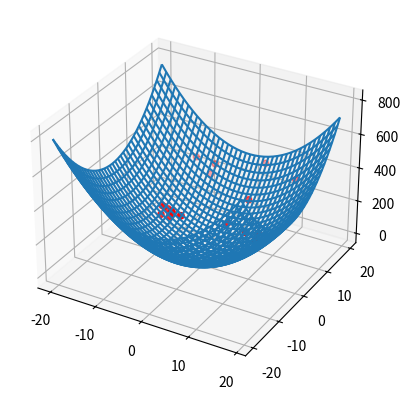
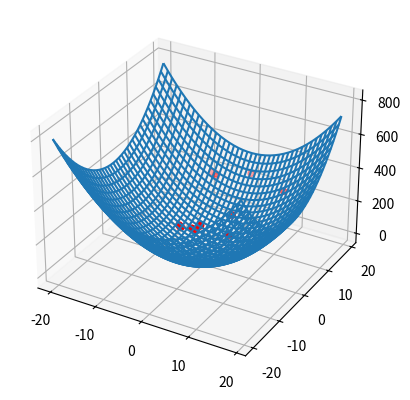
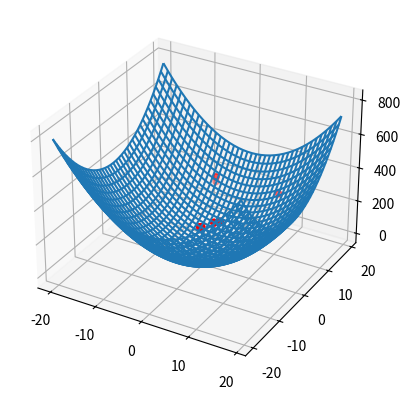
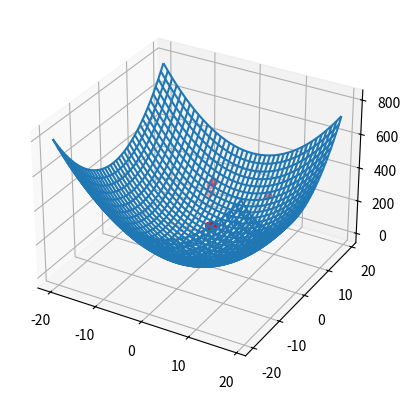
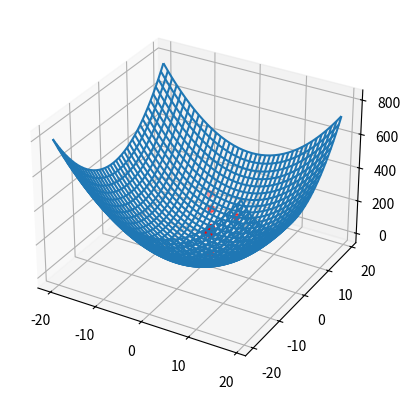
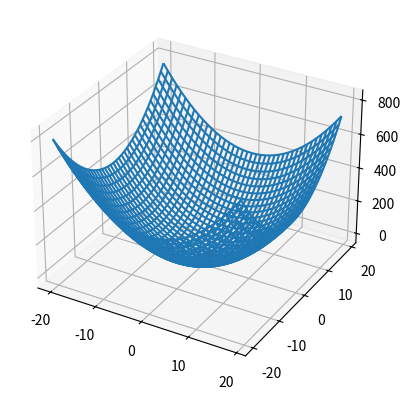
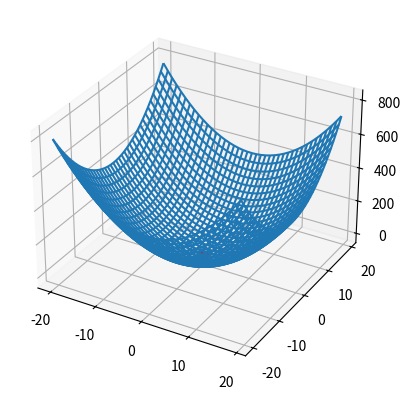
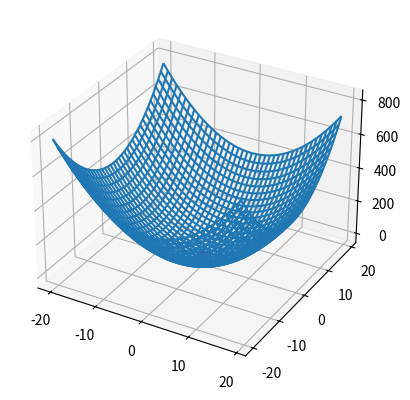
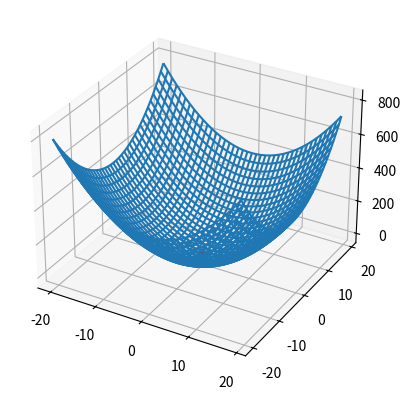
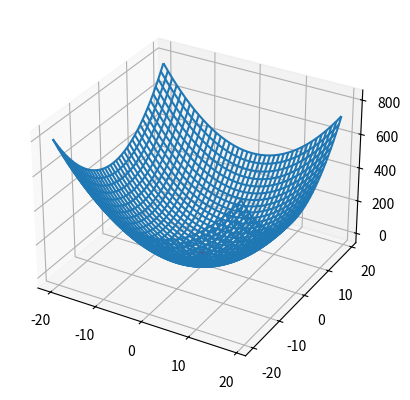
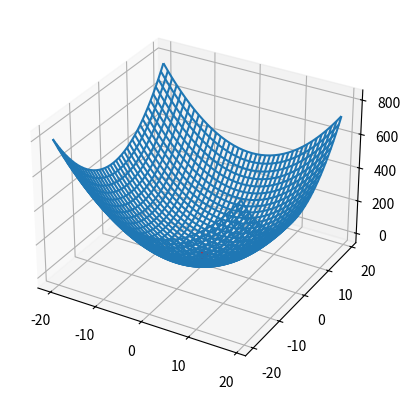
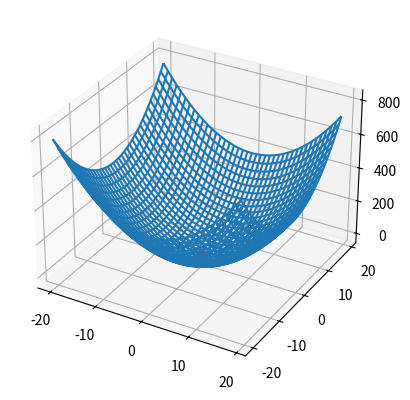
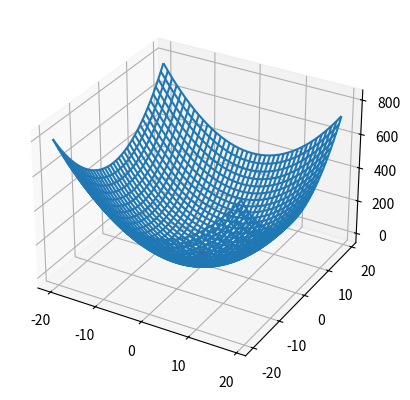
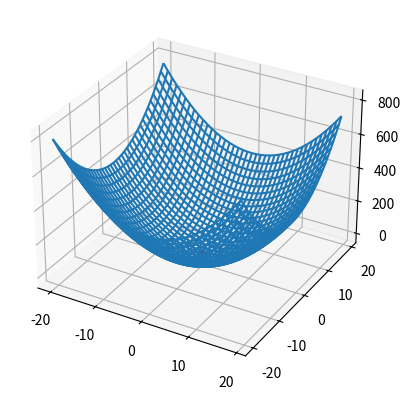
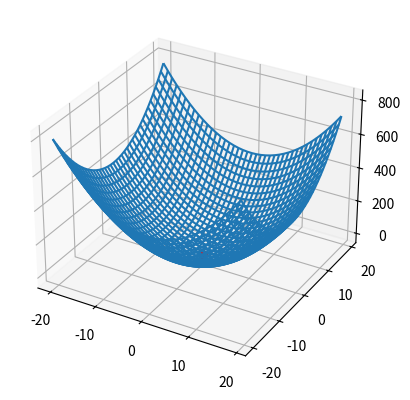
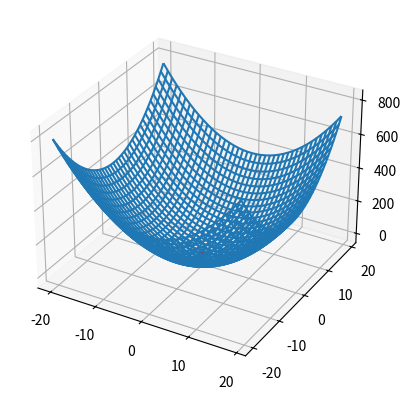

Write Python code to recreate these figures, in order.
import numpy as np
from matplotlib import pyplot  as plt
from matplotlib import cm
from mpl_toolkits.mplot3d import Axes3D
from time import sleep as Sleep
from mpl_toolkits.mplot3d.axes3d import get_test_data


class Firefly():
    def __init__(self,Point,index,beta0):
        self.__Point=Point
        self.__index=index
        self.__Z=CostFunction(self.get_X(),self.get_Y())
        self.__beta=beta0

    def get_X(self):
        return self.__Point["X"]

    def get_Y(self):
        return self.__Point["Y"]

    def get_Z(self):
        return self.__Z

    def get_index(self):
        return self.__index

    def get_beta(self):
        return self.__beta

    def set_Z(self,CostFunctionValue):
        self.__Z=CostFunctionValue

    def set_Point(self,X,Y):
        self.__Point={"X":X,"Y":Y}

    def set_X(self,X):
        self.__Point["X"]=X

    def set_Y(self,Y):
        self.__Point["Y"]=Y

    def set_beta(self,beta):
        self.__beta=beta

def CreateSwarmOfFireflies(NumberOfFireflies,Xmin,Xmax,Ymin,Ymax,beta0):
    SwarmOfFireflies = []
    for index in range(NumberOfFireflies):
        X=round(np.random.uniform(Xmin,Xmax), 3)
        Y=round(np.random.uniform(Ymin, Ymax), 3)
        Point={"X":X,"Y":Y}
        SwarmOfFireflies.append(Firefly(Point,index,beta0))
    return SwarmOfFireflies

def CostFunction(X,Y):
    return X**2+Y**2

def FirefliesLigthIntensity(CostFunction):
    return 1/(CostFunction+0.000001)

def ComputeDistanceBeetweenTwoFireflies(Firefly_I,Firefly_J):
    X=Firefly_J.get_X()-Firefly_I.get_X()
    Y=Firefly_J.get_Y()-Firefly_I.get_Y()
    Rij=np.sqrt(X**2 + Y**2)
    return Rij

def AtractivenessFunction(beta0,Rij):
    result=beta0*np.exp(-1*Lambda*(Rij**2))
    return result

def GenerateRandomVector():
    uX = round(np.random.uniform(-0.15, 0.15), 3)
    uY = round(np.random.uniform(-0.15, 0.15), 3)
    RandomVector = {"uX": uX, "uY": uY}
    return RandomVector

def FindTheMostAtractiveFirefly(SwarmOfFireflies):
    IndexOfTheMostAtractiveFirefly=0
    for firefly in SwarmOfFireflies:
        if firefly.get_Z()<SwarmOfFireflies[IndexOfTheMostAtractiveFirefly].get_Z():
            IndexOfTheMostAtractiveFirefly=firefly.get_index()

    return IndexOfTheMostAtractiveFirefly

def plot3DGraph(Xmin,Xmax,Ymin,Ymax,Zmin,Zmax,SwarmOfFireflies):
    fig=plt.figure()
    PositionsOfFirefliesIn_Xaxis=[]
    PositionsOfFirefliesIn_Yaxis = []
    PositionsOfFirefliesIn_Zaxis=[]
    for firefly in SwarmOfFireflies:
        PositionsOfFirefliesIn_Xaxis.append(firefly.get_X())
        PositionsOfFirefliesIn_Yaxis.append(firefly.get_Y())
        PositionsOfFirefliesIn_Zaxis.append(firefly.get_Z())

    ax = fig.add_subplot(1, 1, 1, projection='3d')
    X=np.arange(Xmin,Xmax,1)
    Y = np.arange(Ymin, Ymax, 1)
    X, Y = np.meshgrid(X, Y)
    Z=CostFunction(X,Y)
    ax.plot_wireframe(X, Y, Z, rstride=1, cstride=1)
    ax.scatter(PositionsOfFirefliesIn_Xaxis, PositionsOfFirefliesIn_Yaxis, PositionsOfFirefliesIn_Zaxis, c='r', marker='o')
    plt.show()
    plt.close('all')


if __name__ =='__main__':
    '''
        Set optimalization parameters, such as:
            λ -  absortion parameter
            β0 - maximal atractiveness
            
    '''
    Lambda=0.02
    Beta0=1
    NumberOfFireflies=20
    MaxGeneration=25
    '''
            Set dimentions of 3D plot, such as:
               Xmin,Xmax,Ymin,Ymax
               Zmin,Zmax - optionally

    '''
    Xmin=-20
    Xmax=20
    Ymin=-20
    Ymax=20
    Zmin=0
    Zmax=100
    Best=None
    #Fireflies initialization
    SwarmOfFireflies=CreateSwarmOfFireflies(NumberOfFireflies,Xmin,Xmax,Ymin,Ymax,Beta0)
    Generation=0
    while Generation<MaxGeneration:
        for i in range(NumberOfFireflies):
            for j in range(NumberOfFireflies):
                CostFunctionFor_Xi=CostFunction(SwarmOfFireflies[i].get_X(),SwarmOfFireflies[i].get_Y())
                fXi=FirefliesLigthIntensity(CostFunctionFor_Xi)
                CostFunctionFor_Xj=CostFunction(SwarmOfFireflies[j].get_X(),SwarmOfFireflies[j].get_Y())
                fXj=FirefliesLigthIntensity(CostFunctionFor_Xj)

                if fXj>fXi:
                    Rij=ComputeDistanceBeetweenTwoFireflies(SwarmOfFireflies[i],SwarmOfFireflies[j])
                    beta=AtractivenessFunction(Beta0,Rij)
                    SwarmOfFireflies[i].set_beta(beta)
                    ui=GenerateRandomVector()
                    IIczlonXi=beta*(SwarmOfFireflies[j].get_X()-SwarmOfFireflies[i].get_X())
                    IIczlonYi=beta*(SwarmOfFireflies[j].get_Y()-SwarmOfFireflies[i].get_Y())
                    Xi=SwarmOfFireflies[i].get_X()+beta*(SwarmOfFireflies[j].get_X()-SwarmOfFireflies[i].get_X())+ui["uX"]
                    Yi=SwarmOfFireflies[i].get_Y()+beta*(SwarmOfFireflies[j].get_Y()-SwarmOfFireflies[i].get_Y())+ui["uY"]
                    SwarmOfFireflies[i].set_Point(Xi,Yi)
                    SwarmOfFireflies[i].set_beta(beta)

                SwarmOfFireflies[i].set_Z(CostFunctionFor_Xi)
                SwarmOfFireflies[i].set_Z(CostFunctionFor_Xj)

        uk=GenerateRandomVector()
        IndexOfTheMostAtractiveFirefly=FindTheMostAtractiveFirefly(SwarmOfFireflies)
        TheMostAtractiveFirefly_X=SwarmOfFireflies[IndexOfTheMostAtractiveFirefly].get_X()+uk["uX"]
        TheMostAtractiveFirefly_Y = SwarmOfFireflies[IndexOfTheMostAtractiveFirefly].get_Y() + uk["uY"]

        SwarmOfFireflies[IndexOfTheMostAtractiveFirefly].set_Point(TheMostAtractiveFirefly_X,TheMostAtractiveFirefly_Y)

        SwarmOfFireflies[IndexOfTheMostAtractiveFirefly].set_Z(CostFunction(SwarmOfFireflies[IndexOfTheMostAtractiveFirefly].get_X()\
                                                                            ,SwarmOfFireflies[IndexOfTheMostAtractiveFirefly].get_Y()))
        Best=SwarmOfFireflies[IndexOfTheMostAtractiveFirefly]
        Generation=Generation+1
        plt.interactive(False)
        plot3DGraph(Xmin, Xmax, Ymin, Ymax, Zmin, Zmax, SwarmOfFireflies)


    print("Xmin: ",Best.get_X())
    print("Ymin: ",Best.get_Y())
